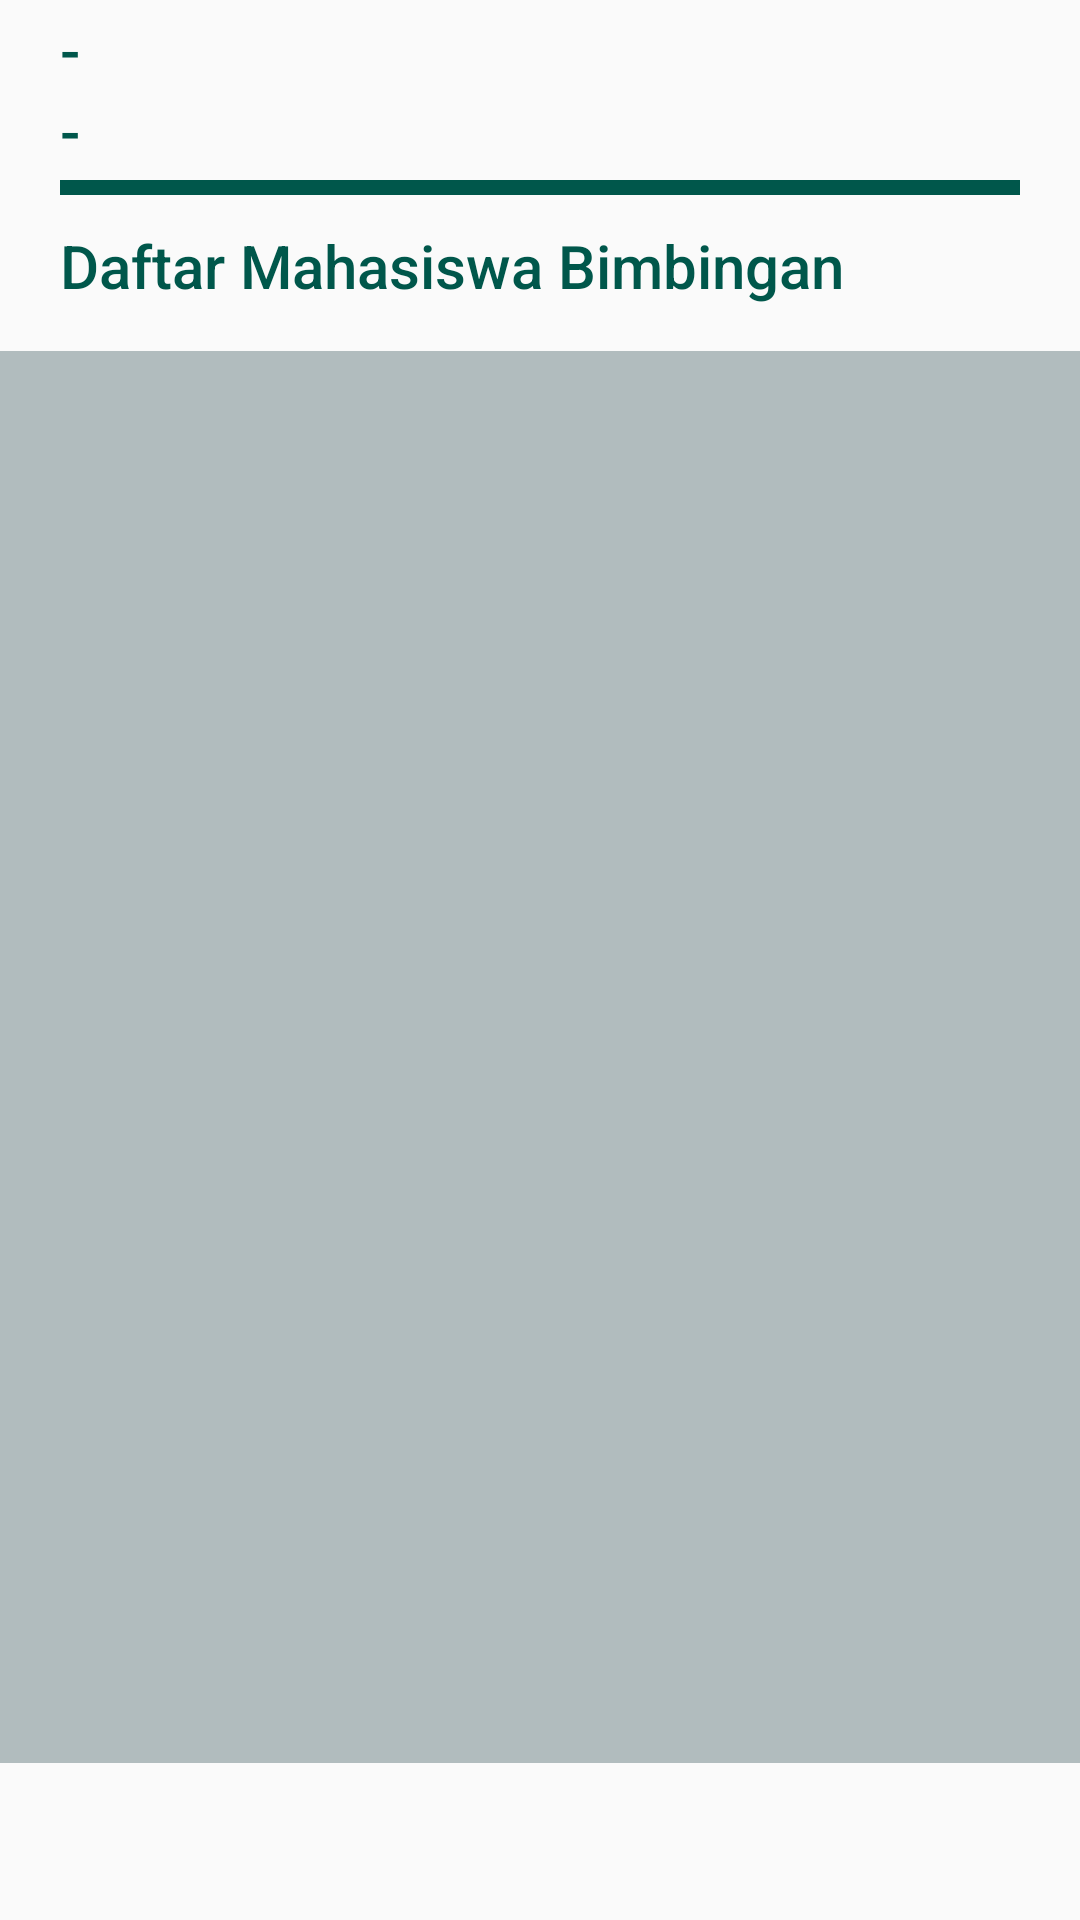

The Android layout XML behind this screen, and the referenced resources:
<!-- AndroidManifest.xml: application theme Theme.AppCompat.Light.NoActionBar -->
<!-- res/layout/form_dosen_menu.xml -->
<?xml version="1.0" encoding="utf-8"?>
<LinearLayout xmlns:android="http://schemas.android.com/apk/res/android"
    xmlns:tools="http://schemas.android.com/tools"
    xmlns:app="http://schemas.android.com/apk/res-auto"
    android:layout_width="match_parent"
    android:layout_height="match_parent"
    android:orientation="vertical"
    tools:context=".Form_Dosen_Menu"
    >

        <LinearLayout
            android:layout_width="match_parent"
            android:layout_height="wrap_content"
            android:orientation="horizontal">

                <LinearLayout
                    android:layout_width="match_parent"
                    android:layout_height="wrap_content"
                    android:layout_gravity="right"
                    android:orientation="vertical">

                        <TextView
                            android:id="@+id/NamaDosen"
                            android:layout_width="match_parent"
                            android:layout_height="match_parent"
                            android:layout_below="@+id/NamaUser"
                            android:layout_centerHorizontal="true"
                            android:layout_marginTop="3dp"
                            android:layout_marginLeft="20dp"
                            android:layout_marginRight="20dp"
                            android:layout="@+id/ImageUser"
                            android:layout_gravity="left"
                            android:text="-"
                            android:textColor="@color/colorPrimaryDark"
                            android:textSize="20dp"
                            app:fontFamily="sans-serif-medium" />

                        <TextView
                            android:id="@+id/NIDosen"
                            android:layout_width="match_parent"
                            android:layout_height="match_parent"
                            android:layout_below="@+id/NamaUser"
                            android:layout_centerHorizontal="true"
                            android:layout_marginLeft="20dp"
                            android:layout_marginRight="20dp"
                            android:layout_marginBottom="3dp"
                            android:layout="@+id/ImageUser"
                            android:layout_gravity="left"
                            android:text="-"
                            android:textColor="@color/colorPrimaryDark"
                            android:textSize="20dp"
                            app:fontFamily="sans-serif-medium" />
                </LinearLayout>

        </LinearLayout>

        <ImageView
            android:layout_width="match_parent"
            android:layout_height="5dp"
            android:layout_marginLeft="20dp"
            android:layout_marginRight="20dp"
            android:layout_marginBottom="10dp"
            android:src="@color/colorPrimaryDark" />

        <TextView
            android:layout_width="wrap_content"
            android:layout_height="wrap_content"
            android:layout_marginLeft="20dp"
            android:layout_centerHorizontal="true"
            android:layout_marginBottom="15dp"
            android:layout="@+id/ImageUser"
            android:layout_gravity="left"
            android:text="Daftar Mahasiswa Bimbingan"
            android:textColor="@color/colorPrimaryDark"
            android:textSize="20dp"
            app:fontFamily="sans-serif-medium" />

        <androidx.constraintlayout.widget.ConstraintLayout
            android:layout_width="match_parent"
            android:layout_height="match_parent">


                <androidx.recyclerview.widget.RecyclerView
                    android:id="@+id/form_dosen_list"
                    android:layout_width="0dp"
                    android:layout_height="0dp"

                    app:layout_constraintTop_toBottomOf="@+id/mhs3_TV1"
                    app:layout_constraintLeft_toLeftOf="parent"
                    app:layout_constraintRight_toRightOf="parent"

                    app:layout_constraintWidth_percent="1"
                    app:layout_constraintWidth_default="percent"

                    app:layout_constraintHeight_percent=".9"
                    app:layout_constraintHeight_default="percent"

                    android:layout_marginTop="20dp"
                    android:layout_marginLeft="20dp"
                    android:layout_marginRight="20dp"
                    android:layout_marginBottom="20dp"
                    android:background="@color/gray"
                    />

        </androidx.constraintlayout.widget.ConstraintLayout>

</LinearLayout>
<!-- resources referenced by this layout -->
<resources>
  <color name="colorPrimaryDark">#00574B</color>
  <color name="gray">#B1BCBE</color>
</resources>
